The GitHub repository adityamathur06/SentryGlide contains a labelled image folder "splits" with 10 categories: body tissue or organ, gauze, glass equipment packaging, metal equipment packaging, organic waste, paper equipment packaging, plastic equipment packaging, syringe, syringe needle, tweezers. Examples follow, each with its label.

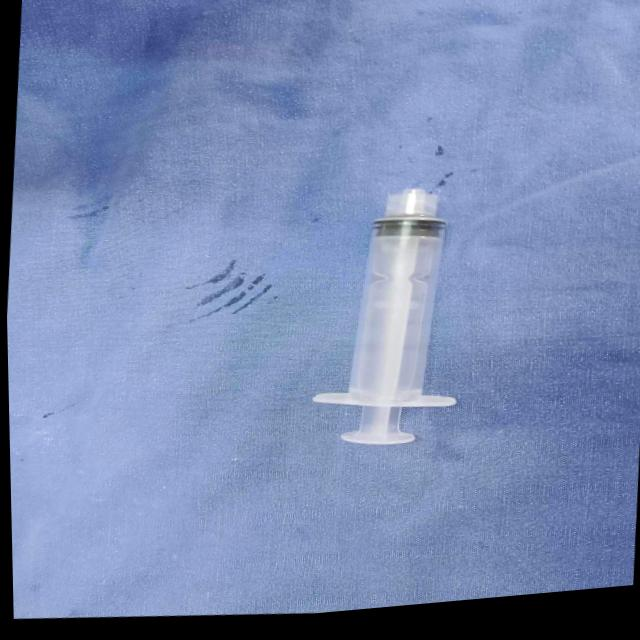
Label: syringe

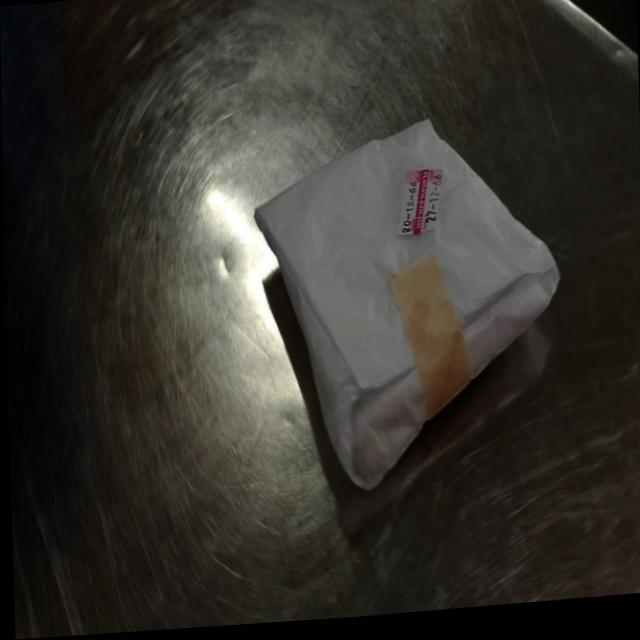
Label: paper equipment packaging

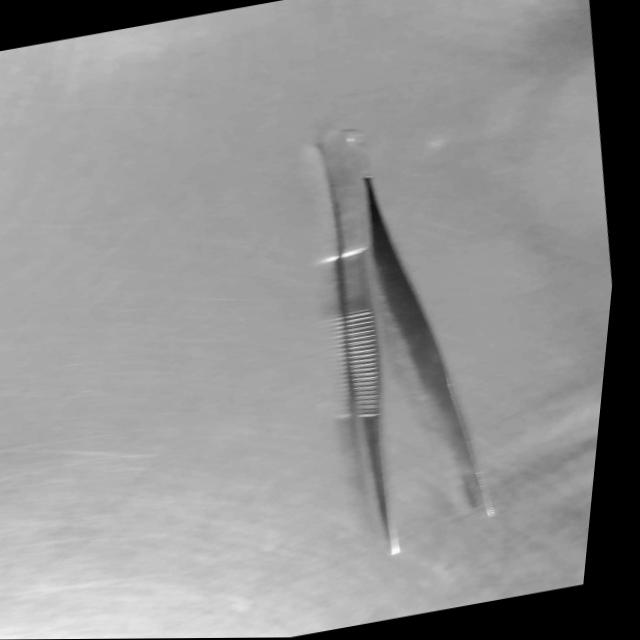
Label: tweezers

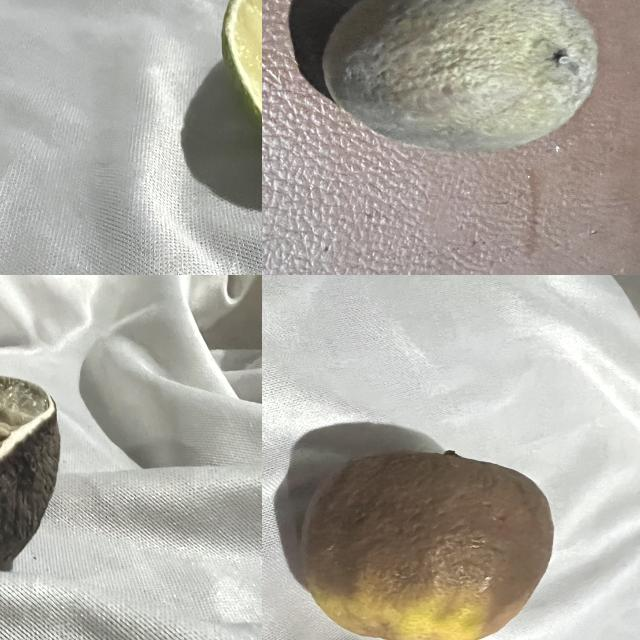
Label: organic waste

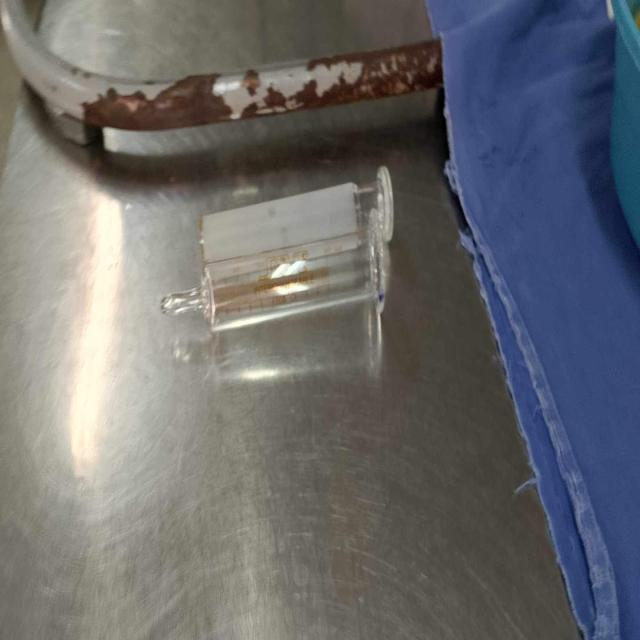
Label: glass equipment packaging

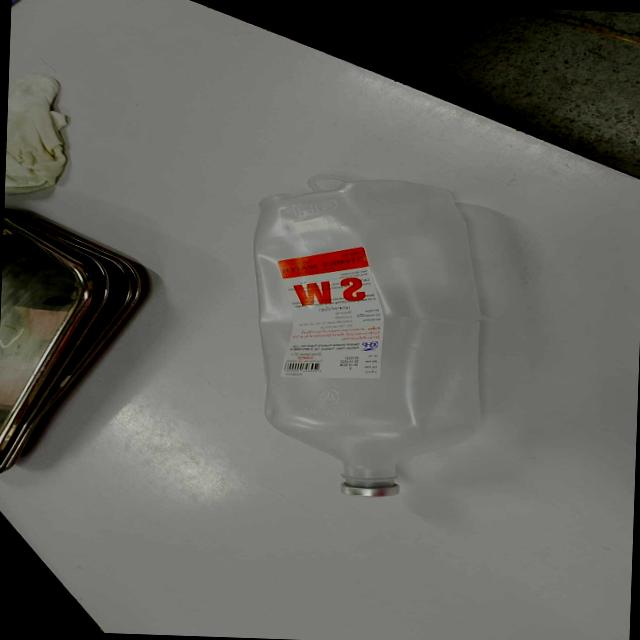
Label: plastic equipment packaging
